Run: headless pygame with SDL's dummy video driver; simulated clock (each Clock.tick advances the game by its frame time, no real sleeping); random seed 0; keys injected as events and as key.get_pressed() state; no mouse input.
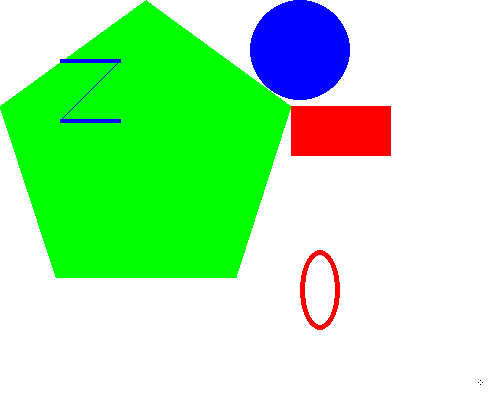
Frame 1 of 4 · flips 1–60 · no input
Frame 2 of 4 · flips 61–180 · tapped SPACE, RETURN · held RIGHT (→), D · screen unchanged from frame 1, image omitted
Frame 3 of 4 · flips 181–300 · held DOWN (↓), S · screen unchanged from frame 2, image omitted
Frame 4 of 4 · flips 301–420 · held LEFT (←), A, UP (↑), W · screen unchanged from frame 3, image omitted

The pygame program that drew these frames:

import pygame, sys
from pygame.locals import *

pygame.init()

DISPLAYSURF = pygame.display.set_mode((500,400), 0, 30)
pygame.display.set_caption('Drawing')

#nastav farby
BLACK = (0,0,0)
WHITE = (255,255,255)
RED = (255,0,0)
GREEN = (0,255,0)
BLUE = (0,0,255)

DISPLAYSURF.fill(WHITE)
#polygon(surface, color, pointlist, width)
pygame.draw.polygon(DISPLAYSURF, GREEN, ((146,0), (291,106), (236,277),(56,277),(0,106)))

#line(surface, color, start_point, end_point, width)
pygame.draw.line(DISPLAYSURF, BLUE, (60,60), (120,60), 4)
pygame.draw.line(DISPLAYSURF, BLUE, (120,60), (60,120))
pygame.draw.line(DISPLAYSURF, BLUE, (60,120), (120,120), 4)

#lines(surface, color, closed, pointlist, width)
# its something between line annd polygon
# it will draw a series of lines from one point to antoher
# but if there is closed = False, there will be not a line
#  from the last point to the first one

#circle(surface, color, center_point, radius, width)
pygame.draw.circle(DISPLAYSURF, BLUE, (300,50), 50, 0)
#ellipse(surface, color, bounding_rectangle, width)
# will draw ellipse inside the rectangle
pygame.draw.ellipse(DISPLAYSURF, RED, (300,250,40,80), 5)
#rect(surface, color, rectangle_tuple, width)
pygame.draw.rect(DISPLAYSURF, RED, (291,106,100,50))

pixObj = pygame.PixelArray(DISPLAYSURF)
pixObj[480][380] = BLACK
pixObj[482][382] = BLACK
pixObj[478][382] = BLACK
pixObj[480][384] = BLACK
del pixObj

#main loop game
while True:
    for event in pygame.event.get():
        if event.type == QUIT:
            pygame.quit()
            sys.exit()
    pygame.display.update()
